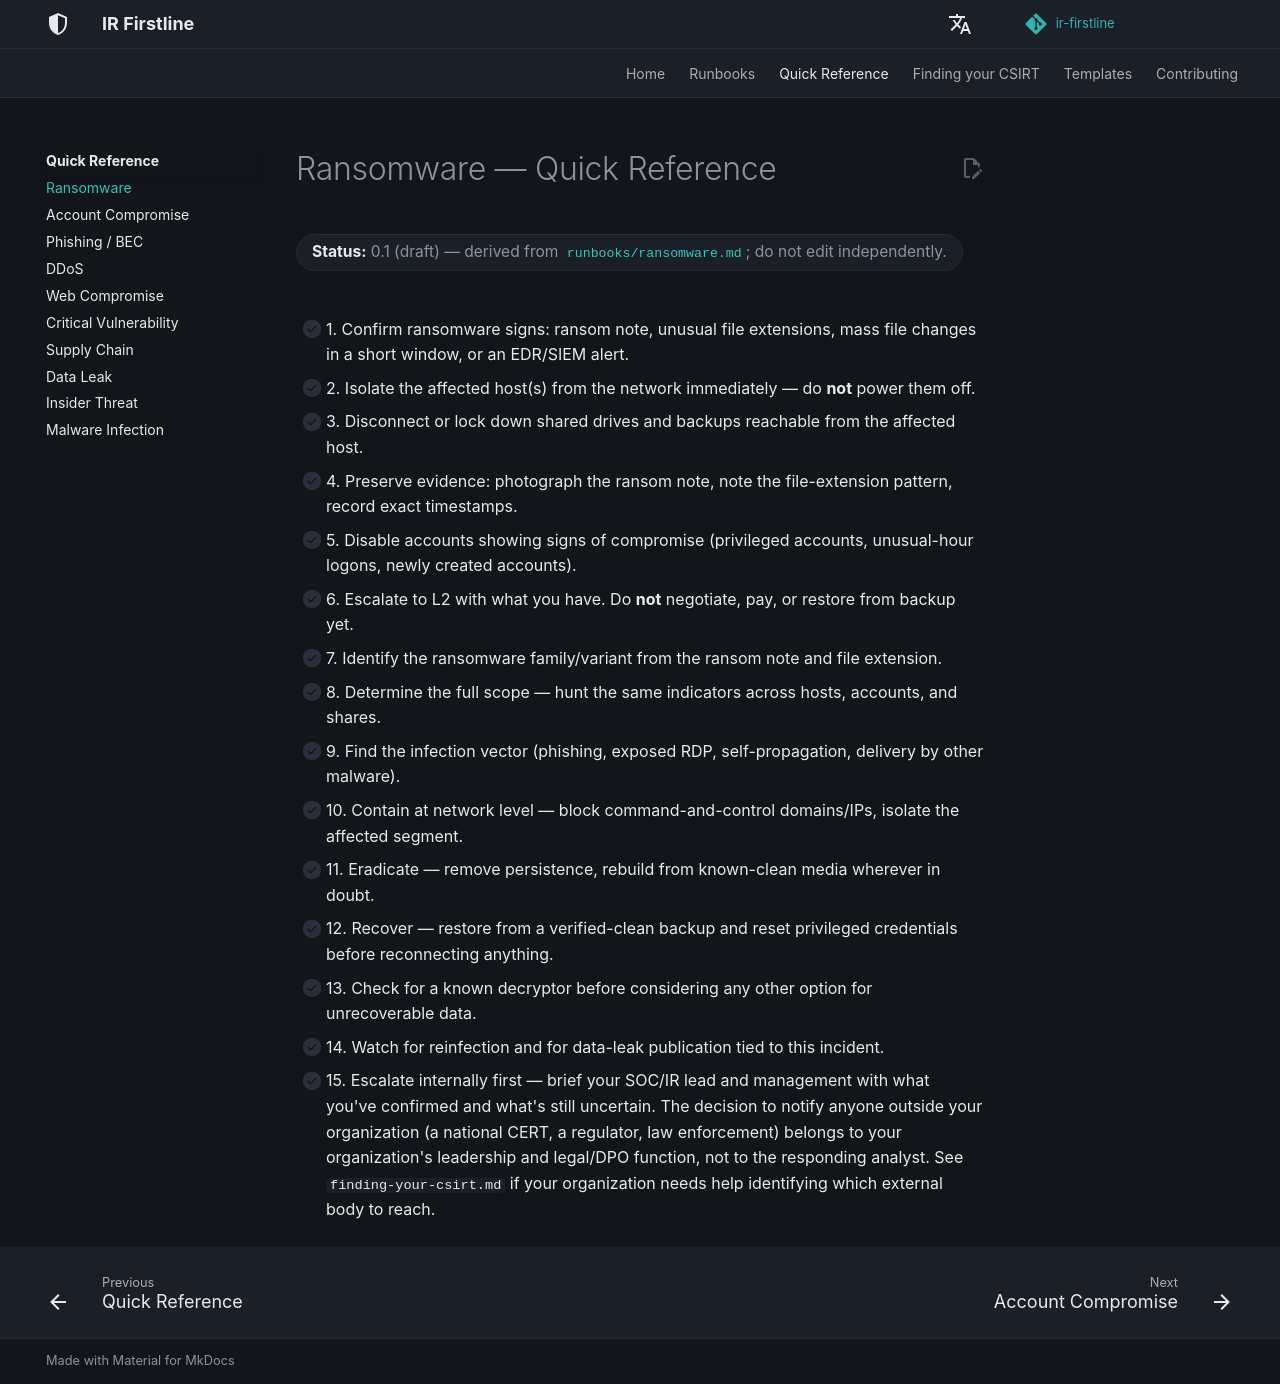

repository: MiracleDvm/ir-firstline · page: quick-reference/ransomware/index.html · generator: mkdocs

# Ransomware — Quick Reference

**Status:** 0.1 (draft) — derived from [`runbooks/ransomware.md`](../runbooks/ransomware.md); do not edit independently.
{: .irf-status }

- [ ] 1. Confirm ransomware signs: ransom note, unusual file extensions, mass file changes in a short window, or an EDR/SIEM alert.
- [ ] 2. Isolate the affected host(s) from the network immediately — do **not** power them off.
- [ ] 3. Disconnect or lock down shared drives and backups reachable from the affected host.
- [ ] 4. Preserve evidence: photograph the ransom note, note the file-extension pattern, record exact timestamps.
- [ ] 5. Disable accounts showing signs of compromise (privileged accounts, unusual-hour logons, newly created accounts).
- [ ] 6. Escalate to L2 with what you have. Do **not** negotiate, pay, or restore from backup yet.
- [ ] 7. Identify the ransomware family/variant from the ransom note and file extension.
- [ ] 8. Determine the full scope — hunt the same indicators across hosts, accounts, and shares.
- [ ] 9. Find the infection vector (phishing, exposed RDP, self-propagation, delivery by other malware).
- [ ] 10. Contain at network level — block command-and-control domains/IPs, isolate the affected segment.
- [ ] 11. Eradicate — remove persistence, rebuild from known-clean media wherever in doubt.
- [ ] 12. Recover — restore from a verified-clean backup and reset privileged credentials before reconnecting anything.
- [ ] 13. Check for a known decryptor before considering any other option for unrecoverable data.
- [ ] 14. Watch for reinfection and for data-leak publication tied to this incident.
- [ ] 15. Escalate internally first — brief your SOC/IR lead and management with what you've confirmed and what's still uncertain. The decision to notify anyone outside your organization (a national CERT, a regulator, law enforcement) belongs to your organization's leadership and legal/DPO function, not to the responding analyst. See `finding-your-csirt.md` if your organization needs help identifying which external body to reach.
